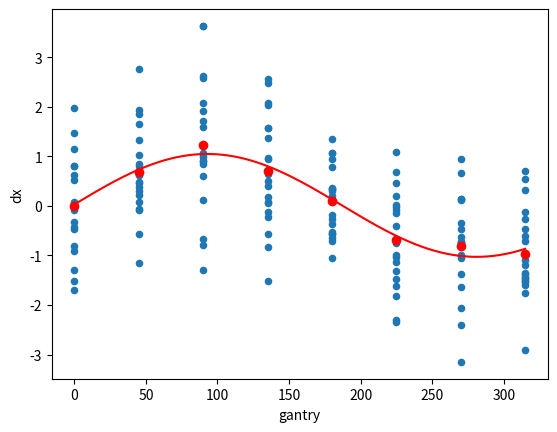

Here is the Python script that generated this plot:
import numpy as np
import random as rd
import pandas as pd
from scipy import optimize
from matplotlib import pyplot as plt


def generate_data(gantry):
    x, data, count = [], pd.DataFrame(columns=['gantry', 'dx']), 20
    def randsin(x):  return np.sin(2*np.pi / 360 * x) + rd.gauss(0., 1.)
    for i in range(count):
        x.extend(gantry)

    data.gantry = x
    data.dx = data.gantry.apply(randsin)
    
    return data


def fit_sin(t, y):
    tt, yy = np.array(t), np.array(y)
    
    def sinfunc(t, A, w, p, c):  return A * np.sin(w*t + p) + c

    guess_freq = 1 / 360
    guess_amp = np.std(yy) * 2.**0.5
    guess_offset = np.mean(yy)
    guess = np.array([guess_amp, 2.*np.pi*guess_freq, 0., guess_offset])

    popt, pcov = optimize.curve_fit(sinfunc, tt, yy, p0=guess)
    A, w, p, c = popt
    f = w/(2.*np.pi)
    fitfunc = lambda t: A * np.sin(w*t + p) + c

    print('Amplitude:', A, '\nPeriod:', 1/f, '\nPhase:', p, '\nOffset:', c)
    return fitfunc


rd.seed(999)
gantry = np.linspace(0., 360., 8, endpoint=False)
x_axis = np.linspace(0, 315, 1000)
data = generate_data(gantry)
means = [data.loc[data.gantry == gtr].dx.mean() for gtr in gantry]
fit = fit_sin(gantry, means)

data.plot('gantry', 'dx', kind='scatter')
plt.scatter(gantry, means, c='r')
plt.plot(x_axis, fit(x_axis), c='r')
plt.show()